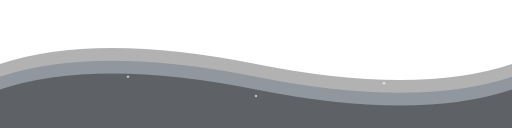
t = 0.00 s
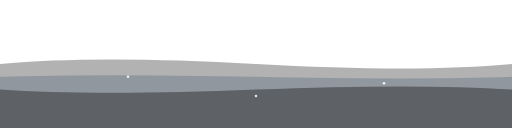
t = 0.90 s
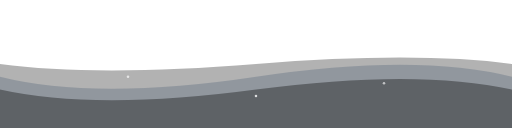
t = 1.75 s
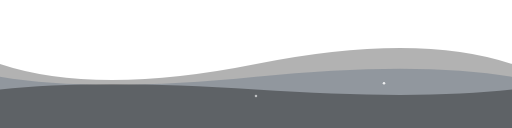
t = 2.50 s
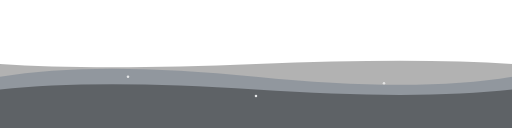
t = 3.50 s
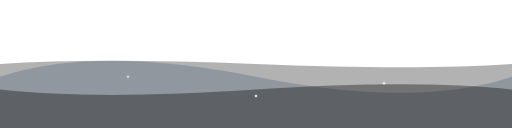
t = 4.00 s

The animated SVG that drew these frames (rendered in a browser with its animation timeline set to each time). Animation: 6 SMIL elements (animate=6); one cycle of 5.00 s, repeats indefinitely.

<svg viewBox="0 0 800 200" xmlns="http://www.w3.org/2000/svg">
  <path d="M0 100q150-50 400 0t400 0v100H0" fill="#000000" opacity=".3">
    <animate attributeName="d"
      values="M 0 100 Q 150 50, 400 100 Q 650 150, 800 100 L 800 200 L 0 200; M 0 100 Q 150 150, 400 100 Q 650 50, 800 100 L 800 200 L 0 200; M 0 100 Q 150 50, 400 100 Q 650 150, 800 100 L 800 200 L 0 200"
      dur="5s" repeatCount="indefinite" />
  </path>
  <path d="M0 120q150-50 400 0t400 0v80H0" fill="rgba(27,55,84,0.527)" opacity=".4">
    <animate attributeName="d"
      values="M 0 120 Q 150 70, 400 120 Q 650 170, 800 120 L 800 200 L 0 200; M 0 120 Q 150 170, 400 120 Q 650 70, 800 120 L 800 200 L 0 200; M 0 120 Q 150 70, 400 120 Q 650 170, 800 120 L 800 200 L 0 200"
      dur="4s" repeatCount="indefinite" />
  </path>
  <path d="M0 140q150-50 400 0t400 0v60H0" fill="rgba(0,0,0,0.70)" opacity=".5">
    <animate attributeName="d"
      values="M 0 140 Q 150 90, 400 140 Q 650 190, 800 140 L 800 200 L 0 200; M 0 140 Q 150 190, 400 140 Q 650 90, 800 140 L 800 200 L 0 200; M 0 140 Q 150 90, 400 140 Q 650 190, 800 140 L 800 200 L 0 200"
      dur="3s" repeatCount="indefinite" />
  </path>
  <g fill="#fff">
    <circle cx="200" cy="120" r="2" opacity=".6">
      <animate attributeName="opacity" values="0.6;0.9;0.6" dur="2s" repeatCount="indefinite" />
    </circle>
    <circle cx="400" cy="150" r="2" opacity=".6">
      <animate attributeName="opacity" values="0.6;0.9;0.6" dur="2.5s" repeatCount="indefinite" />
    </circle>
    <circle cx="600" cy="130" r="2" opacity=".6">
      <animate attributeName="opacity" values="0.6;0.9;0.6" dur="1.8s" repeatCount="indefinite" />
    </circle>
  </g>
</svg>
